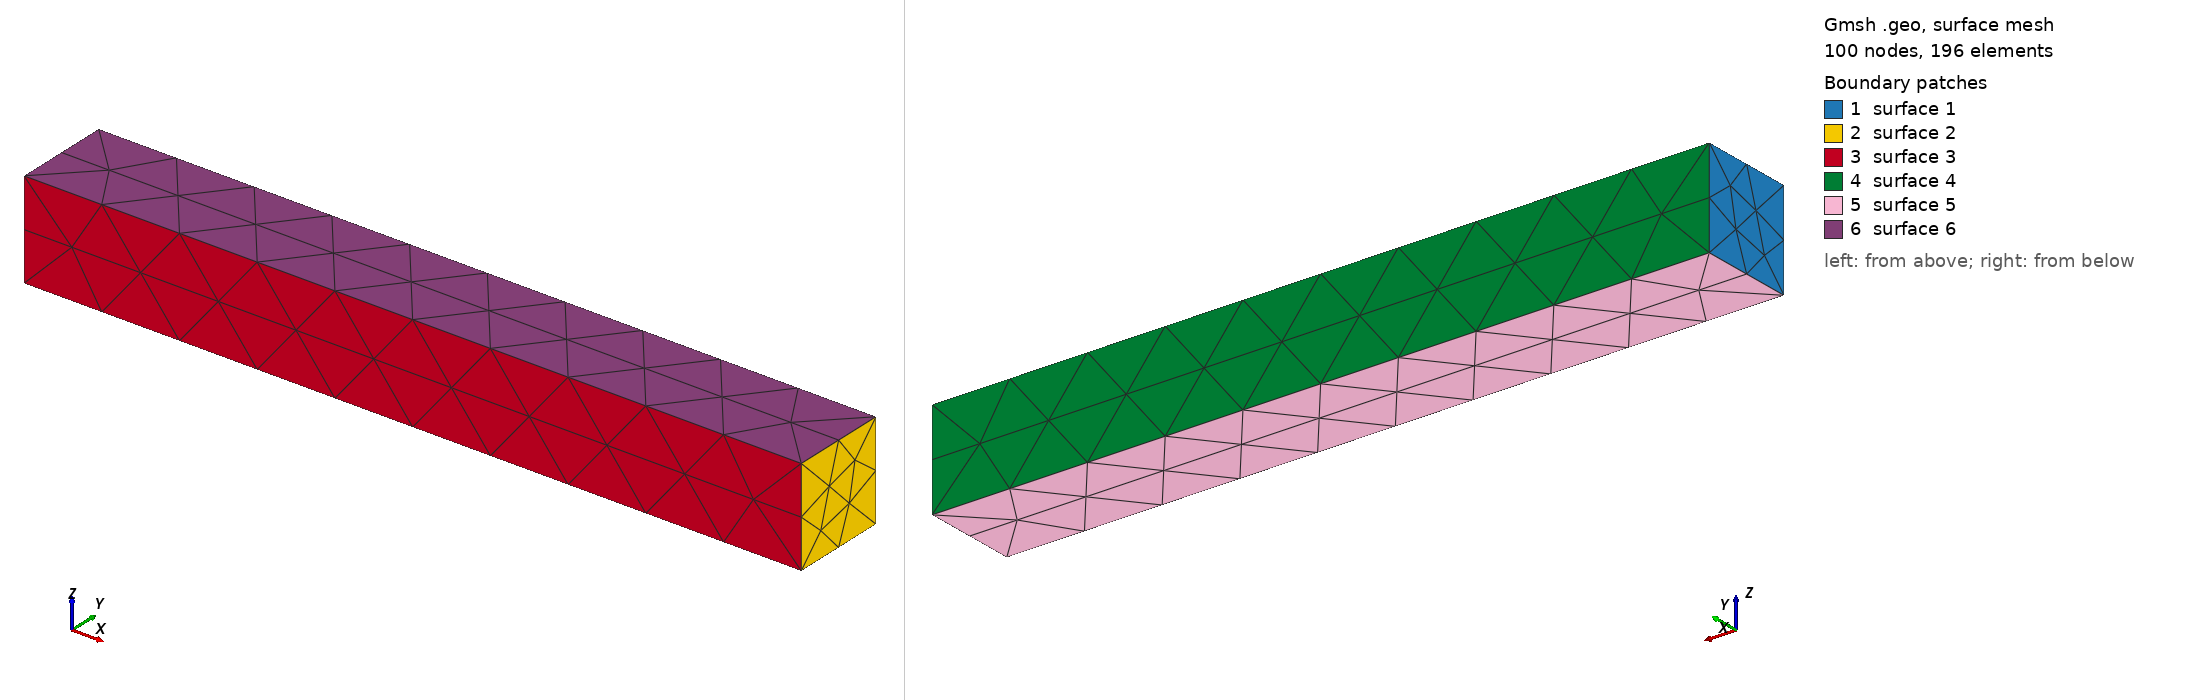

Gmsh geometry script, surface-meshed: 100 nodes, 196 surface elements. Boundary patches (legend numbers): 1 surface 1, 2 surface 2, 3 surface 3, 4 surface 4, 5 surface 5, 6 surface 6. Left view from above one corner, right view from below the opposite corner. The script declares no physical surfaces, so the legend lists its geometric surfaces. The drawing asked Gmsh for element sizes between 1% and 20% of the model's largest extent; the script's own settings can give other sizes.

=== long_box_inner.geo (drawn) ===
//+
SetFactory("OpenCASCADE");
//+
Box(1) = {1, -.5, -.5, 8, 1, 1};
